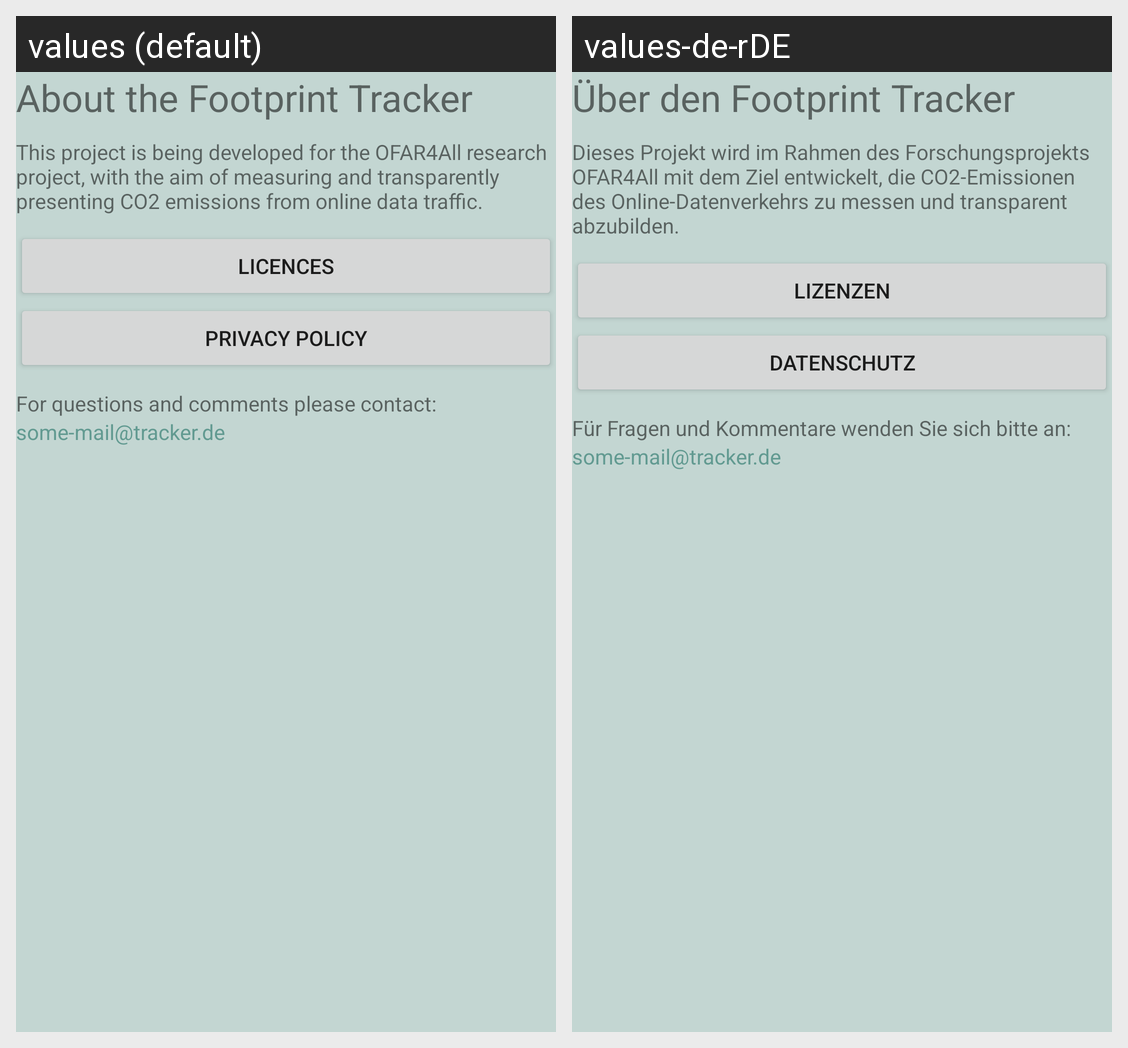

Here is an Android app screen in its default locale and in the app's own translations. Write out the translated-string differences for the strings that appear on this screen.
Android screen res/layout/fragment_about.xml rendered under 2 locales, left to right: values (default), values-de-rDE. Device: Nexus 5 (rendered at 1080×1920; each locale shown at half size, 540×960, under a caption strip naming it); theme Theme.MyApp.
Strings drawn on this screen, with the default value and each locale's value (text and hints the layout hard-codes, and strings that could not be matched under every locale, appear in the picture but are not listed):

about_footprint_tracker
  values: About the Footprint Tracker
  values-de-rDE: Über den Footprint Tracker

project_information
  values: This project is being developed for the OFAR4All research project, with the aim of measuring and transparently presenting CO2 emissions from online data traffic.
  values-de-rDE: Dieses Projekt wird im Rahmen des Forschungsprojekts OFAR4All mit dem Ziel entwickelt, die CO2-Emissionen des Online-Datenverkehrs zu messen und transparent abzubilden.

open_source_licences
  values: Licences
  values-de-rDE: Lizenzen

privacy_policy
  values: Privacy policy
  values-de-rDE: Datenschutz

contact_text
  values: For questions and comments please contact:
  values-de-rDE: Für Fragen und Kommentare wenden Sie sich bitte an:
